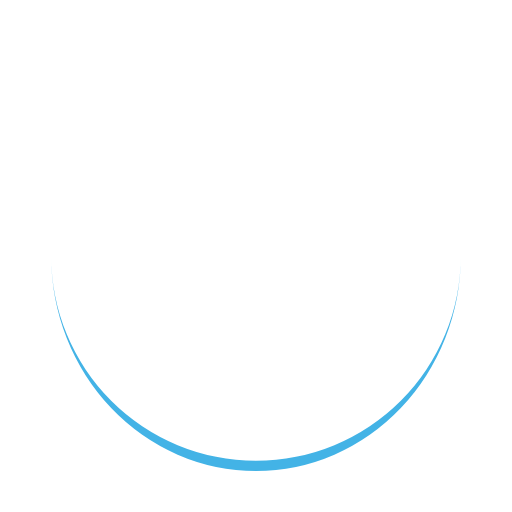
t = 0.00 s
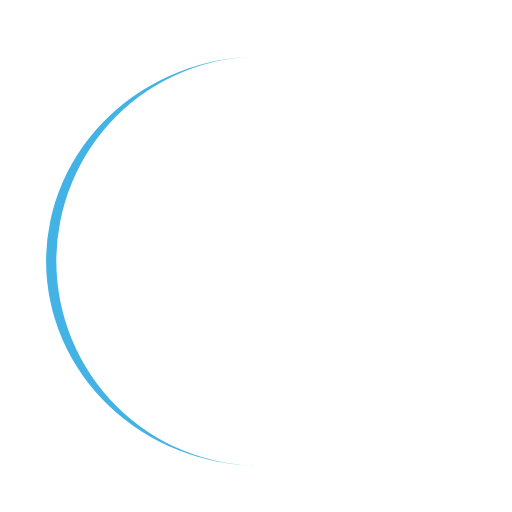
t = 0.25 s
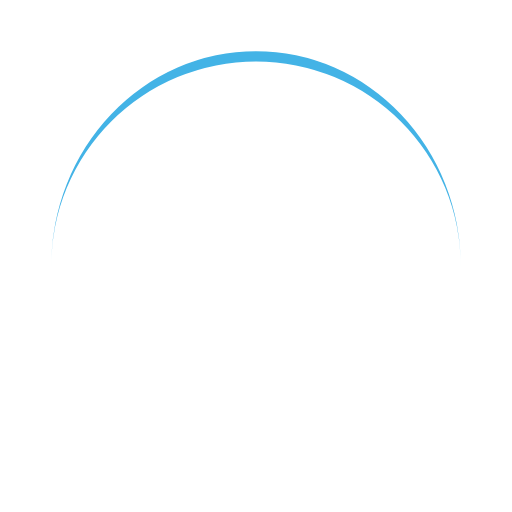
t = 0.50 s
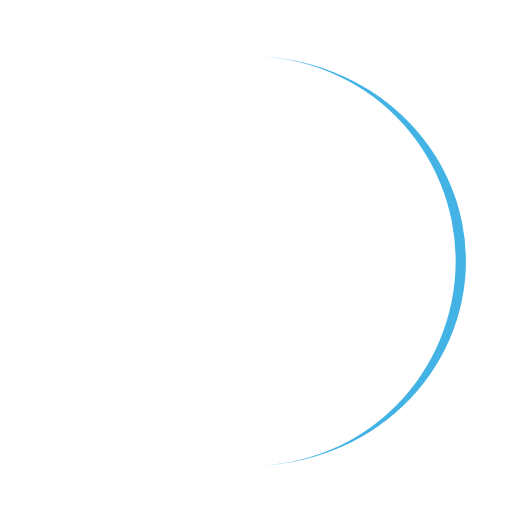
t = 0.75 s

The animated SVG that drew these frames (rendered in a browser with its animation timeline set to each time). Animation: 1 SMIL element (animateTransform=1); one cycle of 1.00 s, repeats indefinitely.

<?xml version="1.0" encoding="utf-8"?>
<svg xmlns="http://www.w3.org/2000/svg" xmlns:xlink="http://www.w3.org/1999/xlink" style="margin: auto; background: rgba(241, 242, 243, 0); display: block; shape-rendering: auto;" width="200px" height="200px" viewBox="0 0 100 100" preserveAspectRatio="xMidYMid">
<path d="M10 50A40 40 0 0 0 90 50A40 42 0 0 1 10 50" fill="#43b3e6" stroke="none">
  <animateTransform attributeName="transform" type="rotate" dur="1s" repeatCount="indefinite" keyTimes="0;1" values="0 50 51;360 50 51"></animateTransform>
</path>
<!-- [ldio] generated by https://loading.io/ --></svg>